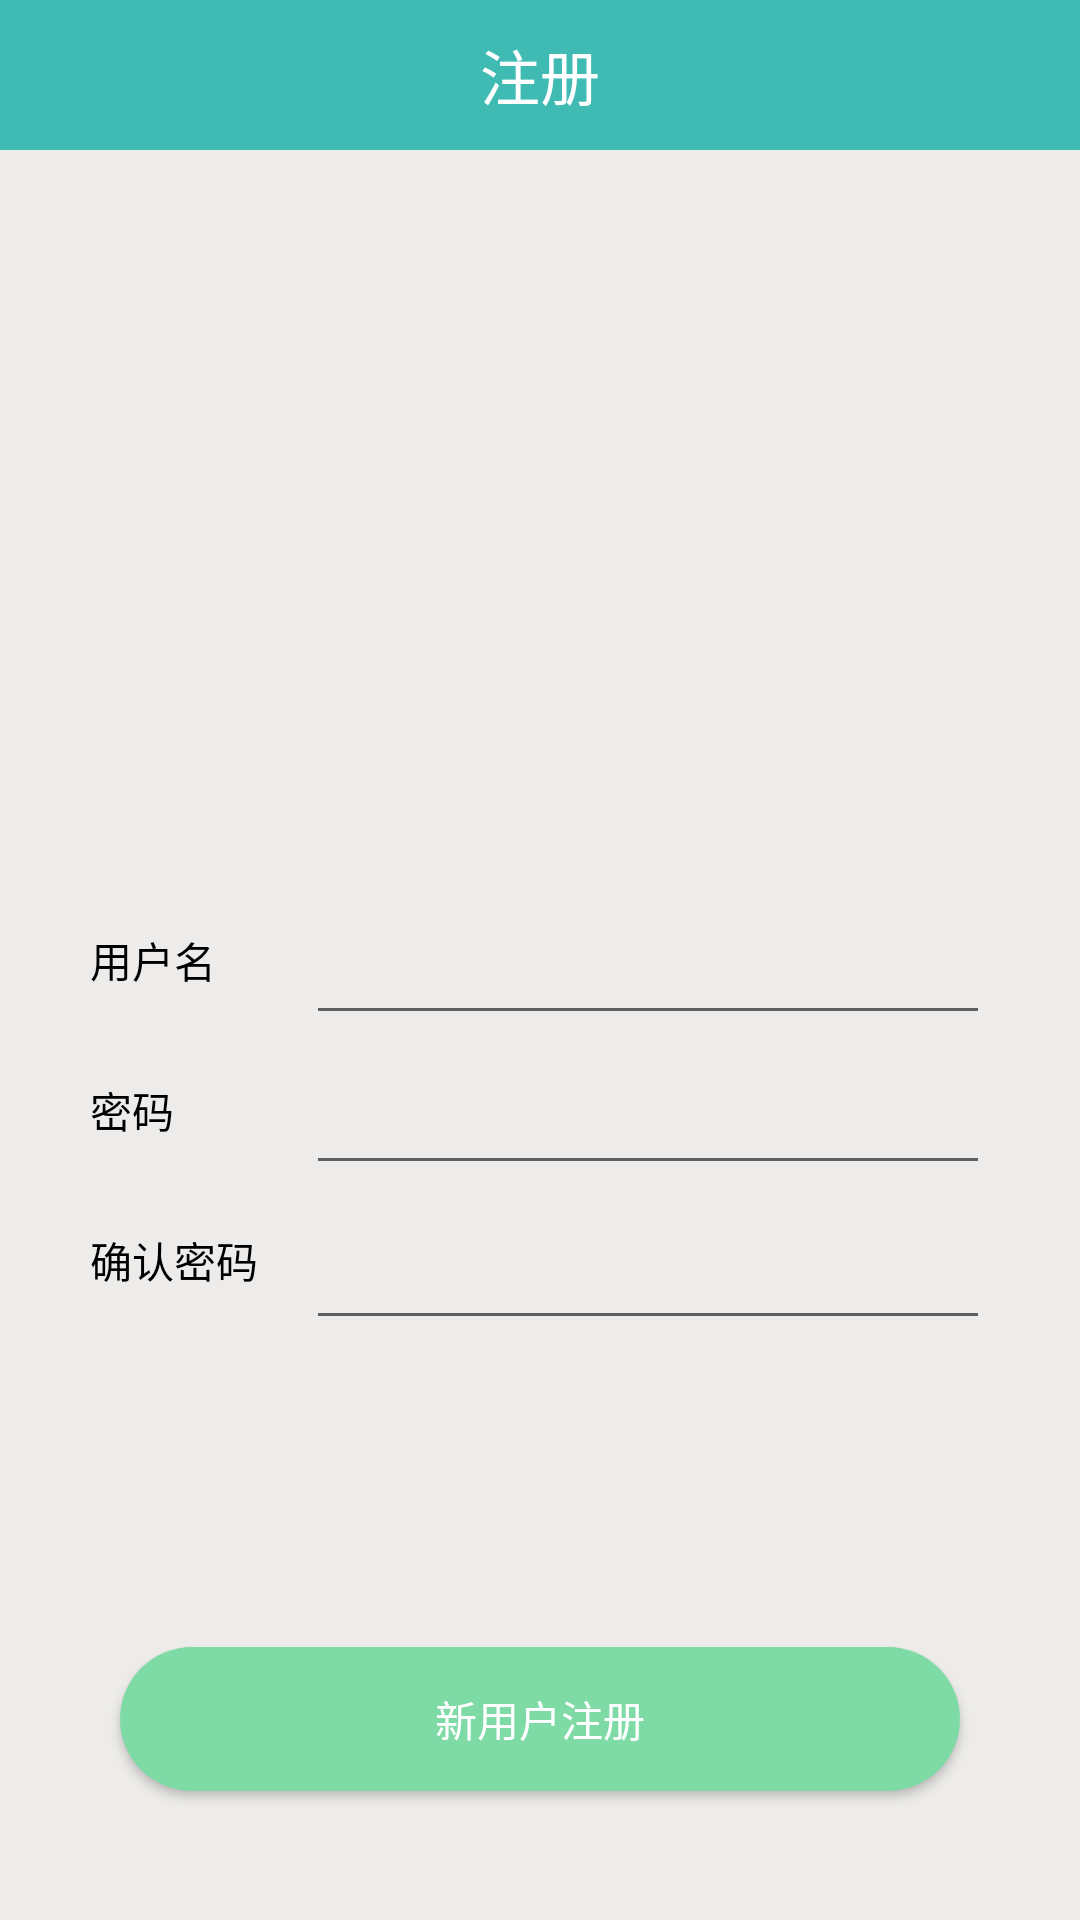

Layout XML and referenced resources for this Android screen:
<!-- AndroidManifest.xml: application theme AppTheme -->
<!-- res/layout/activity_registered.xml -->
<?xml version="1.0" encoding="utf-8"?>
<RelativeLayout xmlns:android="http://schemas.android.com/apk/res/android"
    xmlns:app="http://schemas.android.com/apk/res-auto"
    xmlns:tools="http://schemas.android.com/tools"
    android:layout_width="match_parent"
    android:layout_height="match_parent"
    android:background="#edecea"
    tools:context="com.example.pang.boluomi.MainActivity">

    <RelativeLayout
        android:layout_width="match_parent"
        android:layout_height="50dp"
        android:background="#40bbb3"
        android:gravity="center"
        android:layout_alignParentTop="true"
        android:layout_alignParentStart="true"
        android:id="@+id/relativeLayout">


        <TextView
            android:id="@+id/denglu"
            android:layout_width="match_parent"
            android:layout_height="50dp"
            android:layout_weight="1"
            android:gravity="center"
            android:text="注册"
            android:textColor="#ffffff"
            android:textSize="20dp" />

        <ImageView
            android:id="@+id/back"
            android:layout_width="wrap_content"
            android:layout_height="20dp"
            android:src="@drawable/back"
            android:layout_alignParentTop="true"
            android:layout_marginStart="21dp"
            android:layout_alignParentBottom="true" />
    </RelativeLayout>

    <ImageView
        android:id="@+id/imageView"
        android:layout_width="wrap_content"
        android:layout_height="100dp"
        android:src="@drawable/luobo"
        android:layout_marginTop="44dp"
        android:layout_below="@+id/relativeLayout"
        android:layout_centerHorizontal="true" />
    <TextView
        android:layout_marginLeft="30dp"
        android:id="@+id/yhm"
        android:layout_width="wrap_content"
        android:layout_height="50dp"
        android:gravity="center"
        android:text="用户名"
        android:textColor="#000000"
        android:layout_alignBottom="@+id/editText2"
        android:layout_alignParentStart="true" />
    <EditText
        android:layout_width="wrap_content"
        android:layout_height="50dp"
        android:layout_marginLeft="30dp"
        android:layout_marginRight="30dp"
        android:id="@+id/editText2"
        android:layout_centerVertical="true"
        android:layout_alignParentEnd="true"
        android:layout_toEndOf="@+id/yhm" />
    <TextView
        android:layout_marginLeft="30dp"
        android:id="@+id/mm"
        android:layout_width="wrap_content"
        android:layout_height="50dp"
        android:gravity="center"
        android:text="密码"
        android:textColor="#000000"
        android:layout_alignBottom="@+id/editText3" />
    <EditText

        android:layout_width="match_parent"
        android:layout_height="50dp"
        android:layout_marginRight="30dp"
        android:id="@+id/editText3"
        android:layout_below="@+id/editText2"
        android:layout_alignEnd="@+id/button"
        android:layout_alignStart="@+id/editText2" />
    <TextView
        android:layout_marginLeft="30dp"
        android:id="@+id/mm1"
        android:layout_width="wrap_content"
        android:layout_height="50dp"
        android:gravity="center"
        android:text="确认密码"
        android:textColor="#000000"
        android:layout_below="@+id/mm"
        android:layout_alignParentStart="true" />
    <EditText

        android:layout_width="match_parent"
        android:layout_height="50dp"
        android:layout_marginRight="30dp"
        android:id="@+id/editText4"
        android:layout_alignBaseline="@+id/mm1"
        android:layout_alignBottom="@+id/mm1"
        android:layout_alignStart="@+id/editText3"
        android:layout_alignEnd="@+id/button" />
    <Button
        android:text="新用户注册"
        android:textColor="#ffffff"
        android:layout_width="match_parent"
        android:layout_height="wrap_content"
        android:background="@drawable/shap"
        android:id="@+id/registered"
        android:layout_marginLeft="40dp"
        android:layout_marginRight="40dp"
        android:layout_marginBottom="43dp"
        android:layout_alignParentBottom="true"
        android:layout_centerHorizontal="true" />

</RelativeLayout>
<!-- resources referenced by this layout -->
<resources>
  <!-- drawable shap (drawable) -->
  <?xml version="1.0" encoding="utf-8"?>
      <shape
          xmlns:android="http://schemas.android.com/apk/res/android"
          android:shape="rectangle"
          android:color="#7fdba6">
          <corners
              android:radius="60dip"
              />
          <stroke
              android:width="0dp"
              android:color="#7fdba6" />
          <solid
              android:color="#7fdba6" />
      </shape>
  <style name="AppTheme" parent="Theme.AppCompat.Light.NoActionBar">
          
          <item name="colorPrimary">@color/colorPrimary</item>
          <item name="colorPrimaryDark">#40bbb3</item>
          <item name="colorAccent">@color/colorAccent</item>
      </style>
  <!-- not gathered from this repository: default colours our renderer supplied (Android Studio template values) -->
  <color name="colorPrimary">#FF6200EE</color>
  <color name="colorAccent">#FF03DAC5</color>
</resources>
